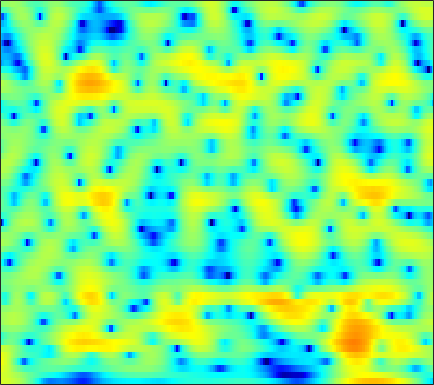

Data behind this chart, as committed beside it:
4.7357, 4.6973, 4.5878, 4.4023, 4.2286, 3.9345, 3.5542, 3.2129, 2.6809, 2.0539, 1.3219, 0.70072, -0.23159, -1.2976, -2.2073, -3.5654, -5.1191, -6.3994, -8.2596, -10.243, -12.211, -13.507, -14.477, -14.699
4.631, 4.49, 4.242, 3.925, 3.648, 3.231, 2.756, 2.369, 1.819, 1.24, 0.6327, 0.1627, -0.4758, -1.119, -1.598, -2.23, -2.84, -3.276, -3.823, -4.328, -4.795, -5.125, -5.552, -5.96
5.555, 5.152, 4.504, 3.736, 3.082, 2.111, 1.049, 0.2056, -0.9242, -1.969, -2.839, -3.311, -3.664, -3.716, -3.61, -3.373, -3.076, -2.857, -2.577, -2.343, -2.166, -2.067, -1.975, -1.936
6.375, 5.793, 4.841, 3.68, 2.651, 1.013, -0.9877, -2.807, -5.888, -10.03, -15.24, -16.04, -12.03, -8.701, -6.981, -5.356, -4.197, -3.546, -2.857, -2.324, -1.902, -1.614, -1.25, -0.8982
5.943, 5.467, 4.725, 3.874, 3.162, 2.129, 1.027, 0.1985, -0.8804, -1.851, -2.615, -3.05, -3.436, -3.721, -3.852, -4.037, -4.301, -4.57, -5.118, -5.848, -6.688, -7.266, -7.571, -6.898
4.075, 3.816, 3.425, 2.969, 2.56, 1.908, 1.115, 0.4348, -0.5737, -1.661, -2.727, -3.511, -4.336, -4.83, -4.942, -4.889, -4.843, -4.811, -4.979, -5.498, -6.329, -7.158, -7.969, -7.387
-3.876, -2.695, -1.508, -0.8287, -0.5976, -0.6671, -1.163, -1.809, -3.071, -4.94, -7.695, -10.62, -17.25, -23.29, -15.72, -10.22, -7.154, -5.535, -3.985, -2.82, -1.853, -1.228, -0.3891, 0.4924
-4.697, -3.645, -2.482, -1.665, -1.275, -1.054, -1.12, -1.338, -1.802, -2.471, -3.202, -3.736, -4.319, -4.57, -4.55, -4.253, -3.769, -3.326, -2.687, -2.019, -1.337, -0.7821, -0.03413, 0.7321
-0.2664, 0.04139, 0.4396, 0.7698, 0.9447, 1.071, 1.073, 0.9738, 0.7405, 0.4024, -0.04542, -0.4194, -0.9633, -1.529, -1.968, -2.54, -3.137, -3.502, -3.875, -3.912, -3.624, -3.197, -2.361, -1.4
1.248, 1.732, 2.237, 2.597, 2.792, 2.921, 2.936, 2.854, 2.633, 2.271, 1.784, 1.304, 0.5219, -0.495, -1.427, -2.987, -5.019, -7.065, -10.96, -17.05, -16.99, -12.03, -7.707, -4.904
1.366, 1.759, 2.188, 2.51, 2.686, 2.827, 2.863, 2.797, 2.622, 2.341, 1.914, 1.513, 0.8749, 0.08174, -0.5989, -1.617, -2.801, -3.772, -4.974, -5.795, -5.853, -5.427, -4.493, -3.544
0.766, 0.7533, 0.8476, 1.072, 1.292, 1.567, 1.778, 1.873, 1.849, 1.642, 1.292, 0.9552, 0.4723, 0.0178, -0.272, -0.5806, -0.7647, -0.8349, -0.8849, -0.838, -0.7764, -0.7389, -0.7043, -0.7381
-2.984, -4.533, -4.846, -3.011, -1.384, 0.3852, 1.512, 1.995, 2.13, 1.748, 0.8346, -0.1867, -1.846, -3.336, -3.75, -2.884, -1.265, -0.06147, 1.22, 2.111, 2.649, 2.864, 2.851, 2.508
-3.777, -5.197, -5.376, -3.547, -1.904, -0.1067, 1.065, 1.54, 1.671, 1.215, 0.1417, -1.143, -3.58, -6.412, -7.226, -5.067, -2.167, -0.4541, 1.212, 2.31, 2.947, 3.183, 3.188, 2.872
-1.344, -1.234, -0.9768, -0.5961, -0.2478, 0.2121, 0.6152, 0.8194, 0.9436, 0.8875, 0.6732, 0.4463, 0.1328, -0.09827, -0.1477, -0.01812, 0.277, 0.5306, 0.7948, 0.956, 0.94, 0.8071, 0.4865, 0.04602
-0.7827, -0.5171, -0.2046, 0.1092, 0.3416, 0.6512, 0.9332, 1.128, 1.356, 1.533, 1.651, 1.71, 1.752, 1.766, 1.756, 1.707, 1.593, 1.457, 1.172, 0.7244, 0.08708, -0.5474, -1.596, -2.906
-1.02, -0.9423, -0.8243, -0.6485, -0.4653, -0.1462, 0.2482, 0.5746, 1.021, 1.452, 1.844, 2.096, 2.366, 2.547, 2.62, 2.62, 2.494, 2.302, 1.906, 1.303, 0.4477, -0.3929, -1.875, -3.895
-3.071, -3.572, -4.19, -4.533, -4.484, -3.947, -3.016, -2.214, -1.157, -0.1827, 0.6581, 1.187, 1.768, 2.212, 2.455, 2.658, 2.729, 2.685, 2.494, 2.148, 1.639, 1.151, 0.3584, -0.5396
-5.579, -7.434, -11.13, -17.58, -20.49, -13.15, -8.473, -6.147, -3.905, -2.277, -1.049, -0.3081, 0.4983, 1.148, 1.546, 1.973, 2.291, 2.454, 2.571, 2.57, 2.456, 2.304, 2.031, 1.69
-3.321, -4.411, -5.964, -7.195, -7.503, -6.921, -5.735, -4.8, -3.708, -2.823, -2.115, -1.645, -1.046, -0.4431, 0.03228, 0.6743, 1.28, 1.692, 2.155, 2.497, 2.702, 2.764, 2.74, 2.579
0.5255, 0.08258, -0.4941, -1.017, -1.332, -1.679, -1.991, -2.258, -2.705, -3.318, -4.039, -4.53, -4.8, -4.286, -3.43, -2.003, -0.6053, 0.3209, 1.331, 2.083, 2.602, 2.838, 2.971, 2.913
2.39, 2.118, 1.735, 1.328, 0.9885, 0.447, -0.2547, -0.9387, -2.193, -4.057, -6.96, -10.54, -22.12, -16.15, -9.638, -5.132, -2.38, -0.9458, 0.4305, 1.352, 1.952, 2.244, 2.436, 2.467
1.467, 1.315, 1.196, 1.138, 1.078, 0.9307, 0.6495, 0.3129, -0.3276, -1.184, -2.191, -2.905, -3.495, -3.372, -2.851, -1.894, -0.9747, -0.4198, 0.08792, 0.3642, 0.4396, 0.4335, 0.4133, 0.422
-2.974, -2.851, -2.03, -0.9619, -0.2022, 0.6266, 1.203, 1.476, 1.667, 1.7, 1.632, 1.551, 1.442, 1.356, 1.293, 1.178, 0.9515, 0.6494, 0.01639, -0.9345, -2.221, -3.362, -4.675, -4.976
-29.39, -14.58, -7.394, -3.801, -2.018, -0.3213, 0.8532, 1.516, 2.151, 2.574, 2.836, 2.935, 2.951, 2.837, 2.661, 2.269, 1.668, 1.038, -0.09975, -1.75, -4.13, -6.732, -11.99, -14.89
-4.643, -4.562, -3.893, -2.928, -2.197, -1.29, -0.4872, 0.04832, 0.6734, 1.195, 1.594, 1.801, 1.951, 1.932, 1.8, 1.457, 0.9369, 0.44, -0.3505, -1.211, -2.081, -2.637, -3.078, -2.927
-1.81, -2.119, -2.478, -2.764, -2.907, -2.978, -2.772, -2.436, -1.747, -0.9424, -0.2067, 0.2503, 0.6654, 0.8289, 0.7769, 0.4936, -0.03438, -0.5545, -1.344, -2.07, -2.51, -2.506, -2.059, -1.176
-1.184, -1.76, -2.888, -4.575, -6.274, -8.995, -10.59, -9.376, -6.429, -3.922, -2.081, -1.093, -0.2295, 0.2016, 0.25, -0.06333, -0.8715, -1.857, -3.813, -6.785, -10.29, -10.34, -6.3, -2.579
-2.09, -2.385, -3.349, -5.021, -6.737, -9.55, -11.25, -10.32, -7.713, -5.468, -3.794, -2.879, -1.984, -1.425, -1.218, -1.246, -1.64, -2.206, -3.414, -5.006, -6.316, -6.023, -3.846, -1.151
-2.202, -2.11, -2.37, -2.971, -3.56, -4.353, -5.038, -5.384, -5.655, -5.746, -5.689, -5.514, -5.082, -4.48, -3.96, -3.277, -2.68, -2.298, -1.885, -1.481, -0.9598, -0.4374, 0.4724, 1.482
-0.1901, -0.2366, -0.5047, -1.01, -1.554, -2.478, -3.632, -4.673, -6.376, -8.485, -10.95, -12.47, -12.43, -10.15, -8.253, -6.065, -4.314, -3.238, -1.975, -0.879, 0.127, 0.8199, 1.681, 2.458
1.865, 1.67, 1.263, 0.6691, 0.08397, -0.9399, -2.269, -3.537, -5.676, -8.521, -12.19, -15.01, -15.2, -12.06, -9.845, -7.532, -5.662, -4.445, -2.959, -1.594, -0.3556, 0.4887, 1.457, 2.272
2.897, 2.765, 2.491, 2.061, 1.63, 0.8819, -0.0954, -0.9751, -2.303, -3.767, -5.206, -6.171, -7.178, -7.836, -8.125, -8.198, -7.693, -6.83, -5.232, -3.426, -1.749, -0.6366, 0.5868, 1.516
2.583, 2.793, 2.976, 2.991, 2.877, 2.55, 2.021, 1.493, 0.6254, -0.4319, -1.696, -2.793, -4.537, -6.802, -9.17, -14.23, -23.07, -16.29, -9.348, -5.378, -2.72, -1.27, 0.1771, 1.126
0.05411, 1.008, 1.956, 2.578, 2.841, 2.953, 2.828, 2.586, 2.066, 1.34, 0.4103, -0.4315, -1.748, -3.29, -4.538, -6.051, -6.758, -6.339, -4.897, -3.178, -1.658, -0.7028, 0.2594, 0.8751
-2.318, -0.9412, 0.3851, 1.286, 1.744, 2.111, 2.234, 2.188, 1.967, 1.586, 1.067, 0.606, -0.07969, -0.7863, -1.278, -1.798, -2.083, -2.109, -1.906, -1.506, -0.9994, -0.6133, -0.1655, 0.1638
-1.411, -0.6769, 0.1538, 0.7832, 1.138, 1.459, 1.619, 1.645, 1.572, 1.378, 1.073, 0.7843, 0.3328, -0.1695, -0.5594, -1.069, -1.505, -1.771, -1.984, -2.008, -1.812, -1.566, -1.124, -0.6582
0.05103, 0.3375, 0.6681, 0.9286, 1.069, 1.2, 1.286, 1.317, 1.303, 1.213, 1.033, 0.8189, 0.4242, -0.1199, -0.6338, -1.473, -2.473, -3.281, -4.324, -4.977, -4.875, -4.242, -2.99, -1.665
0.8004, 0.7657, 0.6149, 0.4063, 0.2434, 0.08876, 0.06552, 0.1441, 0.3318, 0.5422, 0.6768, 0.6727, 0.4727, 0.002853, -0.5691, -1.686, -3.375, -5.191, -8.962, -16.7, -17.99, -10.43, -5.212, -2.057
-0.2594, -0.7091, -1.584, -2.797, -3.825, -5.066, -5.438, -4.903, -3.549, -2.187, -1.166, -0.6679, -0.3638, -0.4151, -0.6794, -1.282, -2.171, -3.019, -4.167, -4.901, -4.527, -3.409, -1.456, 0.4186
-3.147, -3.676, -4.786, -6.75, -9.197, -15.25, -22.77, -13.99, -8.251, -5.224, -3.524, -2.766, -2.257, -2.166, -2.264, -2.484, -2.645, -2.617, -2.34, -1.745, -0.8901, -0.08184, 1.048, 2.188
-6.946, -6.071, -5.469, -5.456, -5.735, -6.112, -6.1, -5.69, -4.814, -3.981, -3.491, -3.42, -3.75, -4.596, -5.515, -6.919, -7.696, -7.231, -5.526, -3.444, -1.493, -0.2338, 1.227, 2.451
-6.998, -5.255, -3.793, -2.949, -2.554, -2.261, -2.064, -1.975, -1.941, -2.051, -2.352, -2.807, -3.844, -5.545, -7.489, -11.75, -19, -16.12, -9.126, -5.004, -2.27, -0.7446, 0.8361, 2.007
-1.132, -0.9218, -0.6113, -0.378, -0.259, -0.2057, -0.2529, -0.3414, -0.5428, -0.8387, -1.248, -1.629, -2.258, -3, -3.596, -4.248, -4.482, -4.168, -3.24, -2.044, -0.8765, -0.1617, 0.5578, 1.021
2.203, 1.933, 1.629, 1.345, 1.104, 0.7803, 0.4033, 0.1105, -0.2717, -0.6302, -0.9659, -1.153, -1.28, -1.295, -1.226, -0.9969, -0.6489, -0.3419, 0.1338, 0.5688, 0.8493, 0.8889, 0.6219, -0.07769
2.889, 2.434, 1.828, 1.215, 0.7301, 0.03419, -0.7042, -1.298, -2.111, -2.863, -3.368, -3.51, -3.26, -2.543, -1.799, -0.7461, 0.2944, 0.9719, 1.704, 2.192, 2.354, 2.256, 1.742, 0.669
0.1267, -0.3708, -1.052, -1.806, -2.428, -3.419, -4.568, -5.572, -7.187, -9.262, -11.9, -13.7, -12.7, -8.717, -5.974, -3.047, -0.8365, 0.4632, 1.755, 2.618, 3.107, 3.235, 3.127, 2.713
-5.606, -5.685, -5.897, -6.451, -7.125, -8.281, -9.706, -10.82, -12.12, -13.39, -14.9, -15.62, -13.9, -9.729, -6.712, -3.428, -0.9223, 0.5595, 2.075, 3.125, 3.789, 4.038, 4.094, 3.905
-12.65, -10.91, -10, -10.22, -11.03, -13.02, -16.32, -20.1, -22.17, -16.91, -12.85, -10.46, -7.641, -5.01, -3.159, -0.9304, 0.9767, 2.169, 3.414, 4.299, 4.809, 4.967, 4.867, 4.448
-11.05, -11.01, -11.09, -11.44, -11.9, -12.93, -14.25, -14.99, -14.53, -12.13, -9.098, -6.99, -4.466, -2.238, -0.7647, 0.9692, 2.408, 3.301, 4.22, 4.827, 5.112, 5.113, 4.805, 4.12
-11.17, -12.35, -13.53, -13.87, -13.56, -12.61, -11.43, -10.43, -8.92, -7.259, -5.454, -4.076, -2.327, -0.7108, 0.3836, 1.652, 2.717, 3.362, 4.024, 4.428, 4.575, 4.498, 4.146, 3.461
-13.46, -16.78, -24.43, -27.73, -19.98, -14.58, -11.15, -9.235, -7.099, -5.262, -3.613, -2.496, -1.122, 0.08632, 0.8889, 1.815, 2.586, 3.048, 3.517, 3.809, 3.911, 3.853, 3.589, 3.108
-10.88, -12.25, -13.59, -13.59, -12.59, -10.55, -8.405, -6.902, -5.114, -3.558, -2.218, -1.343, -0.3406, 0.4956, 1.028, 1.639, 2.122, 2.425, 2.745, 2.983, 3.119, 3.152, 3.074, 2.856
-8.563, -8.899, -8.878, -8.303, -7.566, -6.328, -4.987, -3.984, -2.734, -1.637, -0.7522, -0.2076, 0.3365, 0.7033, 0.8771, 1.006, 1.079, 1.149, 1.304, 1.553, 1.877, 2.128, 2.415, 2.571
-10.82, -11.03, -9.601, -7.399, -5.801, -3.946, -2.391, -1.42, -0.3726, 0.397, 0.8922, 1.073, 1.072, 0.7782, 0.3615, -0.4394, -1.364, -1.982, -2.291, -1.766, -0.6344, 0.3034, 1.435, 2.281
-15.63, -17.11, -10.82, -6.404, -4.104, -1.895, -0.3308, 0.5385, 1.352, 1.808, 1.952, 1.833, 1.361, 0.4626, -0.5594, -2.565, -5.809, -9.909, -21.31, -10.99, -4.899, -2.211, 0.1879, 1.768
-3.635, -3.52, -2.826, -1.765, -0.9323, 0.07028, 0.8443, 1.244, 1.55, 1.6, 1.397, 1.097, 0.4778, -0.3837, -1.198, -2.501, -3.986, -5.024, -5.651, -4.846, -3.138, -1.781, -0.2151, 0.9864
0.443, 0.6206, 0.8977, 1.194, 1.379, 1.55, 1.586, 1.494, 1.209, 0.7524, 0.1367, -0.3839, -1.107, -1.785, -2.228, -2.687, -2.939, -2.96, -2.732, -2.216, -1.515, -0.9295, -0.1716, 0.4611
